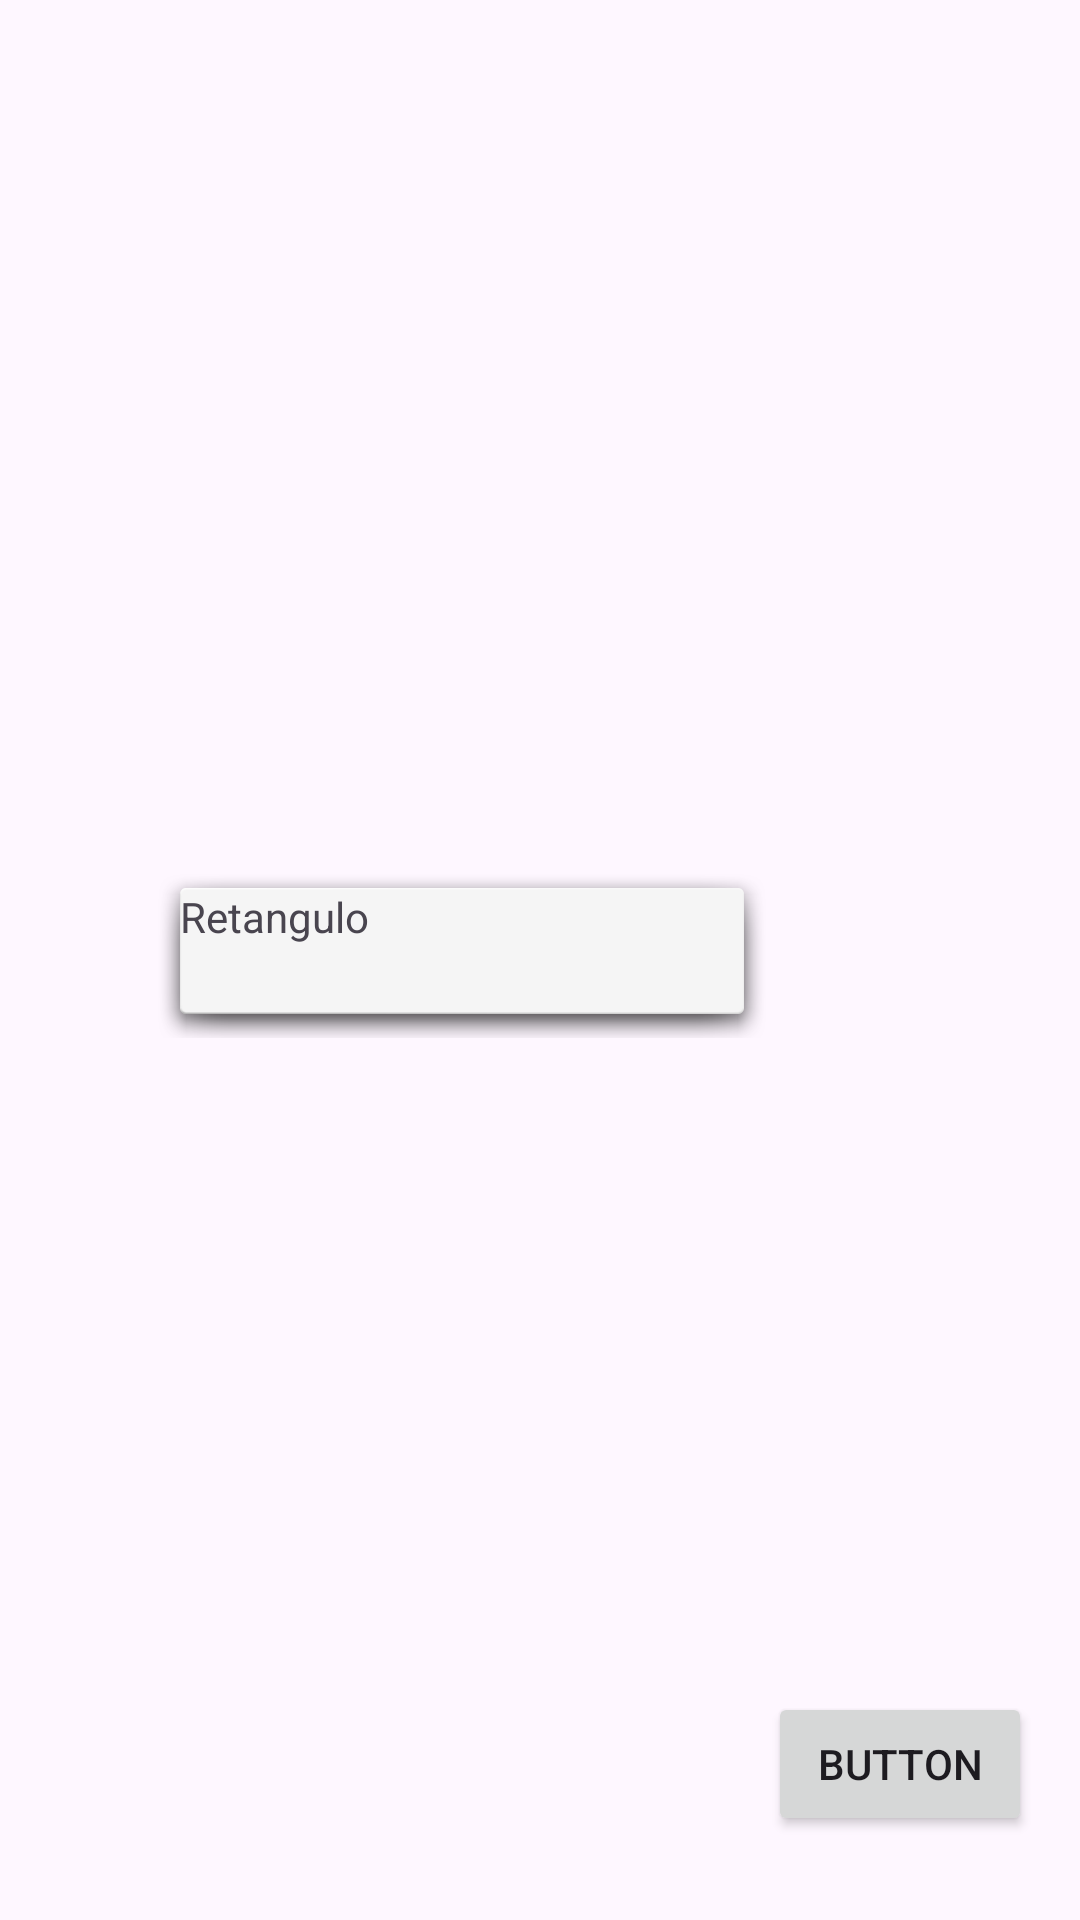

Write the Android layout XML for this screen, with the resource values it uses.
<!-- AndroidManifest.xml: application theme Theme.TesteProjetao -->
<!-- res/layout/activity_tela_retangulo.xml -->
<?xml version="1.0" encoding="utf-8"?>
<androidx.constraintlayout.widget.ConstraintLayout xmlns:android="http://schemas.android.com/apk/res/android"
    xmlns:app="http://schemas.android.com/apk/res-auto"
    xmlns:tools="http://schemas.android.com/tools"
    android:id="@+id/main"
    android:layout_width="match_parent"
    android:layout_height="match_parent"
    android:background="@drawable/ic_launcher_background"
    android:backgroundTint="@color/design_default_color_secondary"
    tools:context=".TelaRetangulo">

    <TextView
        android:id="@+id/textView"
        android:layout_width="204dp"
        android:layout_height="58dp"
        android:layout_marginTop="288dp"
        android:layout_marginEnd="104dp"
        android:background="@android:drawable/dialog_holo_light_frame"
        android:text="Retangulo"
        app:layout_constraintEnd_toEndOf="parent"
        app:layout_constraintTop_toTopOf="parent" />
    <Button
        android:id="@+id/trocaassuntos"
        android:layout_width="wrap_content"
        android:layout_height="wrap_content"
        android:layout_marginEnd="16dp"
        android:layout_marginBottom="28dp"
        android:text="Button"
        app:layout_constraintBottom_toBottomOf="parent"
        app:layout_constraintEnd_toEndOf="parent" />
</androidx.constraintlayout.widget.ConstraintLayout>
<!-- resources referenced by this layout -->
<resources>
  <style name="Theme.TesteProjetao" parent="Base.Theme.TesteProjetao" />
  <style name="Base.Theme.TesteProjetao" parent="Theme.Material3.DayNight.NoActionBar">
          
          
      </style>
</resources>
